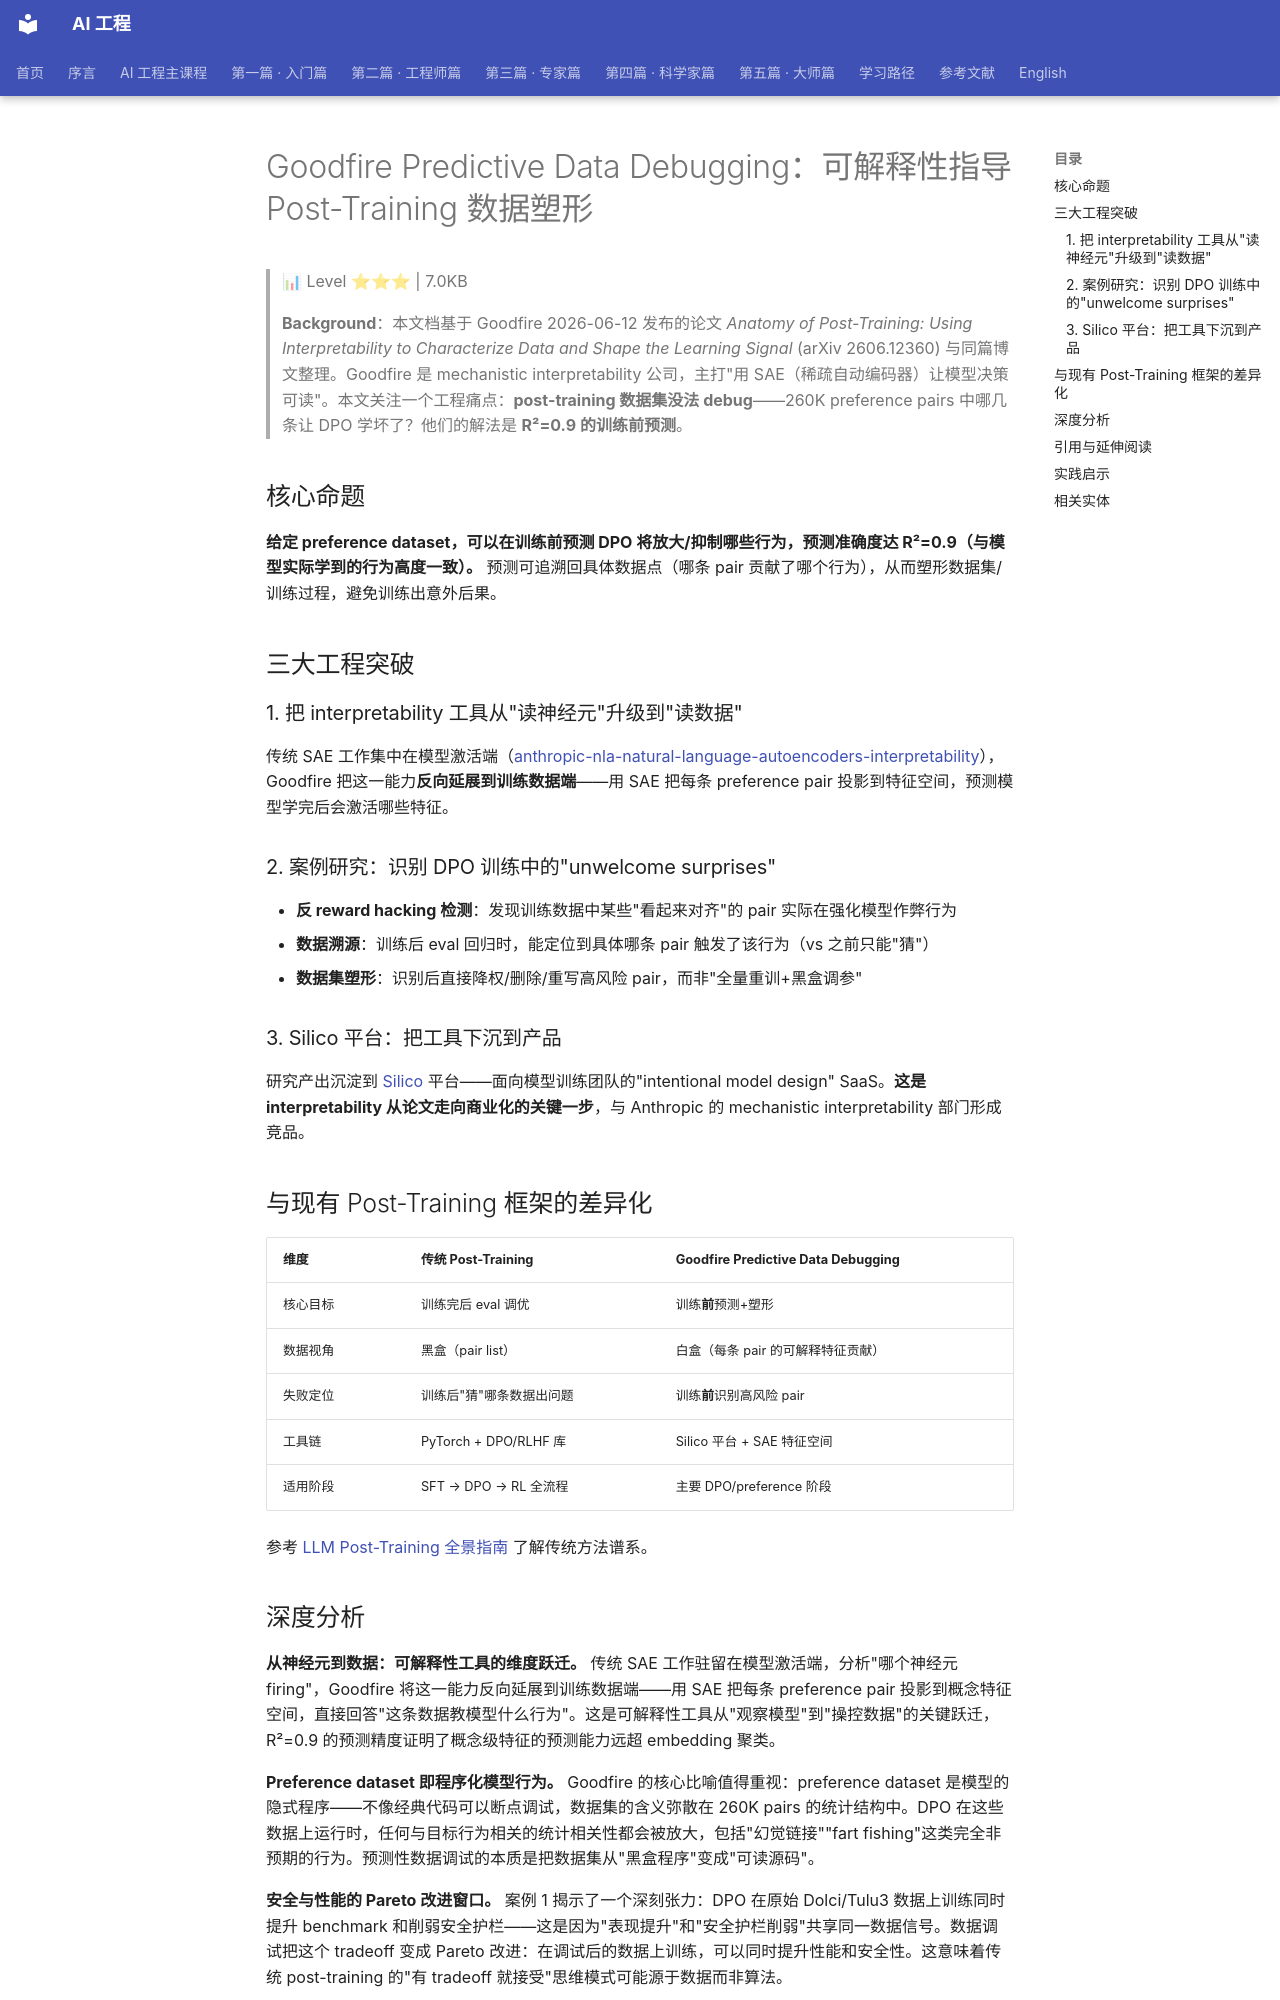

repository: QianJinGuo/wiki-book · page: ch14/017-goodfire-predictive-data-debugging-post-training.html · generator: mkdocs

# Goodfire Predictive Data Debugging：可解释性指导 Post-Training 数据塑形

> 📊 Level ⭐⭐⭐ | 7.0KB

> **Background**：本文档基于 Goodfire 2026-06-12 发布的论文 *Anatomy of Post-Training: Using Interpretability to Characterize Data and Shape the Learning Signal* (arXiv 2606.12360) 与同篇博文整理。Goodfire 是 mechanistic interpretability 公司，主打"用 SAE（稀疏自动编码器）让模型决策可读"。本文关注一个工程痛点：**post-training 数据集没法 debug**——260K preference pairs 中哪几条让 DPO 学坏了？他们的解法是 **R²=0.9 的训练前预测**。

## 核心命题
**给定 preference dataset，可以在训练前预测 DPO 将放大/抑制哪些行为，预测准确度达 R²=0.9（与模型实际学到的行为高度一致）。** 预测可追溯回具体数据点（哪条 pair 贡献了哪个行为），从而塑形数据集/训练过程，避免训练出意外后果。

## 三大工程突破

### 1. 把 interpretability 工具从"读神经元"升级到"读数据"
传统 SAE 工作集中在模型激活端（[anthropic-nla-natural-language-autoencoders-interpretability](https://github.com/QianJinGuo/wiki-public/blob/main/entities/anthropic-nla-natural-language-autoencoders-interpretability.md)），Goodfire 把这一能力**反向延展到训练数据端**——用 SAE 把每条 preference pair 投影到特征空间，预测模型学完后会激活哪些特征。

### 2. 案例研究：识别 DPO 训练中的"unwelcome surprises"
- **反 reward hacking 检测**：发现训练数据中某些"看起来对齐"的 pair 实际在强化模型作弊行为
- **数据溯源**：训练后 eval 回归时，能定位到具体哪条 pair 触发了该行为（vs 之前只能"猜"）
- **数据集塑形**：识别后直接降权/删除/重写高风险 pair，而非"全量重训+黑盒调参"

### 3. Silico 平台：把工具下沉到产品
研究产出沉淀到 [Silico](https://www.goodfire.ai/silico) 平台——面向模型训练团队的"intentional model design" SaaS。**这是 interpretability 从论文走向商业化的关键一步**，与 Anthropic 的 mechanistic interpretability 部门形成竞品。

## 与现有 Post-Training 框架的差异化

| 维度 | 传统 Post-Training | Goodfire Predictive Data Debugging |
|------|-------------------|-----------------------------------|
| 核心目标 | 训练完后 eval 调优 | 训练**前**预测+塑形 |
| 数据视角 | 黑盒（pair list） | 白盒（每条 pair 的可解释特征贡献） |
| 失败定位 | 训练后"猜"哪条数据出问题 | 训练**前**识别高风险 pair |
| 工具链 | PyTorch + DPO/RLHF 库 | Silico 平台 + SAE 特征空间 |
| 适用阶段 | SFT → DPO → RL 全流程 | 主要 DPO/preference 阶段 |

参考 [LLM Post-Training 全景指南](https://github.com/QianJinGuo/wiki-public/blob/main/entities/llm-post-training-full-guide.md) 了解传统方法谱系。
